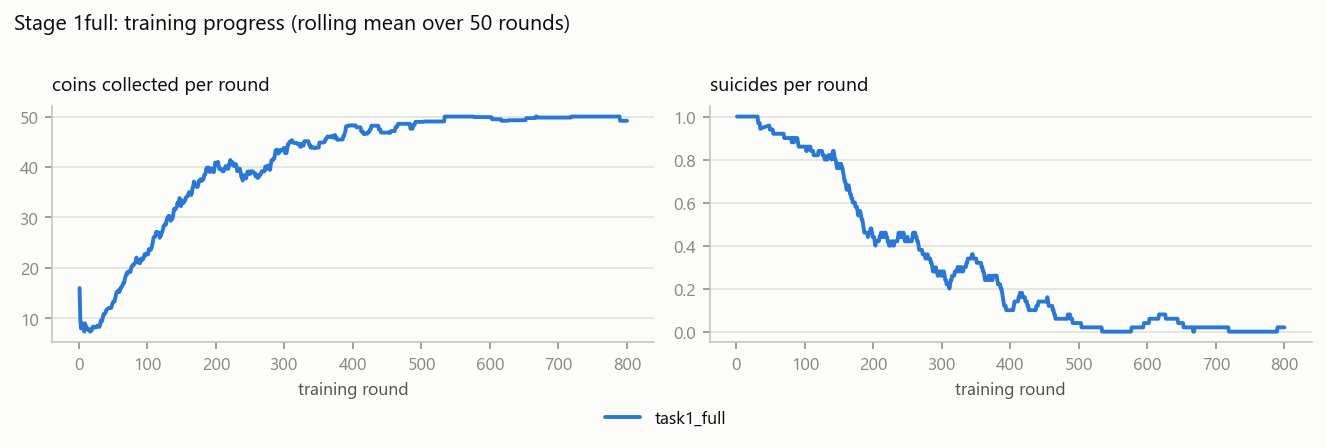

Values plotted in this chart, from the file beside it:
variant, round, metric, value
task1_full, 1.0, coins, 16.0
task1_full, 2.0, coins, 10.0
task1_full, 3.0, coins, 8.0
task1_full, 4.0, coins, 8.25
task1_full, 5.0, coins, 9.0
task1_full, 6.0, coins, 8.667
task1_full, 7.0, coins, 8.0
task1_full, 8.0, coins, 7.375
task1_full, 9.0, coins, 9.0
task1_full, 10.0, coins, 8.5
task1_full, 11.0, coins, 8.273
task1_full, 12.0, coins, 8.083
task1_full, 13.0, coins, 7.846
task1_full, 14.0, coins, 7.857
task1_full, 15.0, coins, 7.533
task1_full, 16.0, coins, 7.625
task1_full, 17.0, coins, 7.353
task1_full, 18.0, coins, 7.833
task1_full, 19.0, coins, 7.684
task1_full, 20.0, coins, 8.2
task1_full, 21.0, coins, 8.381
task1_full, 22.0, coins, 8.273
task1_full, 23.0, coins, 8.261
task1_full, 24.0, coins, 8.167
task1_full, 25.0, coins, 8.28
task1_full, 26.0, coins, 8.308
task1_full, 27.0, coins, 8.556
task1_full, 28.0, coins, 8.393
task1_full, 29.0, coins, 8.345
task1_full, 30.0, coins, 8.3
task1_full, 31.0, coins, 8.839
task1_full, 32.0, coins, 9.562
task1_full, 33.0, coins, 9.364
task1_full, 34.0, coins, 9.471
task1_full, 35.0, coins, 10.26
task1_full, 36.0, coins, 10.83
task1_full, 37.0, coins, 10.73
task1_full, 38.0, coins, 11.0
task1_full, 39.0, coins, 11.18
task1_full, 40.0, coins, 11.65
task1_full, 41.0, coins, 11.76
task1_full, 42.0, coins, 11.88
task1_full, 43.0, coins, 12.0
task1_full, 44.0, coins, 12.09
task1_full, 45.0, coins, 12.07
task1_full, 46.0, coins, 12.02
task1_full, 47.0, coins, 12.04
task1_full, 48.0, coins, 12.42
task1_full, 49.0, coins, 12.98
task1_full, 50.0, coins, 13.22
task1_full, 51.0, coins, 13.36
task1_full, 52.0, coins, 13.3
task1_full, 53.0, coins, 13.98
task1_full, 54.0, coins, 14.62
task1_full, 55.0, coins, 15.2
task1_full, 56.0, coins, 15.14
task1_full, 57.0, coins, 15.36
task1_full, 58.0, coins, 15.56
task1_full, 59.0, coins, 15.2
task1_full, 60.0, coins, 15.54
... 740 more rows
